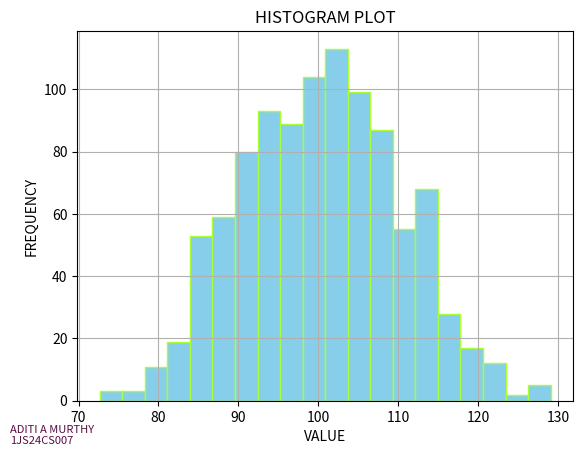

This chart was generated by the following Python code:
'''
WAPP to demonstrate how to draw a histogram using matplotlib
'''

import matplotlib.pyplot as plt
import numpy as np

data = np.random.normal(100, 10, 1000)

plt.hist(data, bins=20, color='skyblue', edgecolor='#AAFF32') 

plt.title('HISTOGRAM PLOT')
plt.xlabel('VALUE')
plt.ylabel('FREQUENCY')
plt.grid(True)

plt.figtext(0.02, 0.02, 'ADITI A MURTHY\n1JS24CS007',color='#580F41',fontsize=8, ha='left')

plt.show()
